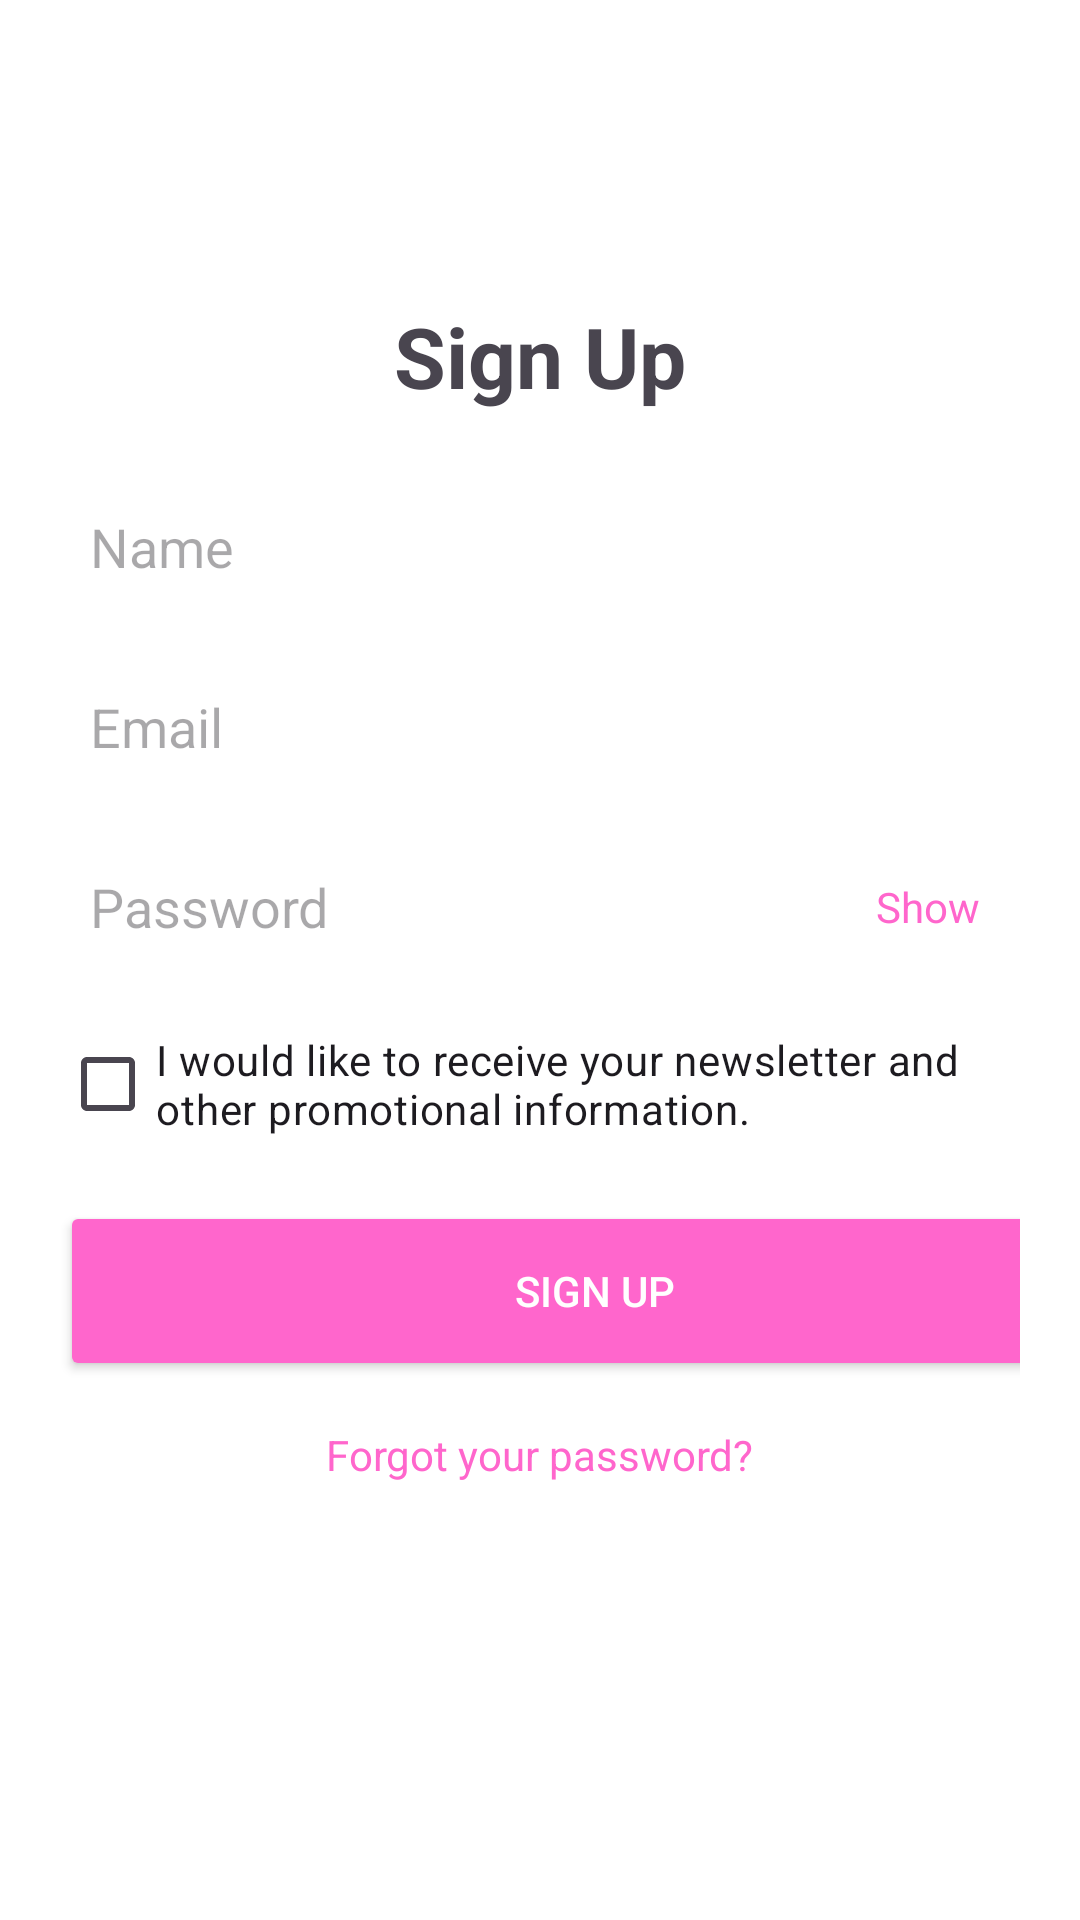

Write the Android layout XML for this screen, with the resource values it uses.
<!-- AndroidManifest.xml: application theme Theme.Taxibooking -->
<!-- res/layout/activity_sign_up.xml -->
<?xml version="1.0" encoding="utf-8"?>
<LinearLayout xmlns:android="http://schemas.android.com/apk/res/android"
    xmlns:app="http://schemas.android.com/apk/res-auto"
    xmlns:tools="http://schemas.android.com/tools"
    android:id="@+id/main"
    android:layout_width="match_parent"
    android:background="#FFFFFF"
    android:orientation="vertical"
    android:padding="20dp"
    android:layout_height="match_parent"
    tools:context=".sign_up">

    


    
        <TextView
            android:layout_width="wrap_content"
            android:layout_height="wrap_content"
            android:text="Sign Up"
            android:textSize="28sp"

            android:textStyle="bold"
            android:layout_marginTop="80dp"
            android:layout_gravity="center_horizontal" />

        
        <EditText
            android:id="@+id/etName"
            android:layout_width="match_parent"
            android:layout_height="50dp"
            android:hint="Name"
            android:background="@drawable/edittext_background"
            android:padding="10dp"
            android:layout_marginTop="20dp" />

        
        <EditText
            android:id="@+id/etEmail"
            android:layout_width="match_parent"
            android:layout_height="50dp"
            android:hint="Email"
            android:background="@drawable/edittext_background"
            android:padding="10dp"
            android:layout_marginTop="10dp"
            android:inputType="textEmailAddress" />

        
    <RelativeLayout
        android:layout_width="match_parent"
        android:layout_height="50dp"
        android:layout_marginTop="10dp"

        android:background="@drawable/edittext_background">

        <EditText
            android:id="@+id/etPassword"
            android:layout_width="match_parent"
            android:layout_height="match_parent"
            android:layout_toStartOf="@id/ivTogglePassword"
            android:background="@android:color/transparent"
            android:hint="Password"
            android:inputType="textPassword"
            android:padding="10dp" />

        <TextView
            android:id="@+id/ivTogglePassword"
            android:layout_width="49dp"
            android:layout_height="32dp"
            android:gravity="center"
            android:textColor="@color/pink"
            android:layout_alignParentEnd="true"
            android:layout_centerVertical="true"
            android:layout_marginEnd="6dp"

            android:text="Show" />
    </RelativeLayout>


    
        <CheckBox
            android:id="@+id/cbNewsletter"
            android:layout_width="wrap_content"
            android:layout_height="wrap_content"
            android:text="I would like to receive your newsletter and other promotional information."
            android:layout_marginTop="10dp"
            android:textSize="14sp" />

        
        <Button
            android:id="@+id/btnSignUp"
            android:layout_width="357dp"
            android:layout_height="60dp"
            android:text="Sign Up"
            android:textColor="#FFFFFF"
            android:backgroundTint="@color/pink"
            android:layout_marginTop="15dp" />

        
        <TextView
            android:id="@+id/tvForgotPassword"
            android:layout_width="wrap_content"
            android:layout_height="wrap_content"
            android:text="Forgot your password?"
            android:textColor="@color/pink"
            android:textSize="14sp"
            android:layout_marginTop="15dp"
            android:layout_gravity="center_horizontal" />

    </LinearLayout>
<!-- resources referenced by this layout -->
<resources>
  <color name="pink">#FF66CC</color>
  
  
      #F2CB02
  <style name="Theme.Taxibooking" parent="Base.Theme.Taxibooking" />
  <style name="Base.Theme.Taxibooking" parent="Theme.Material3.DayNight.NoActionBar">
          
          
      </style>
</resources>
